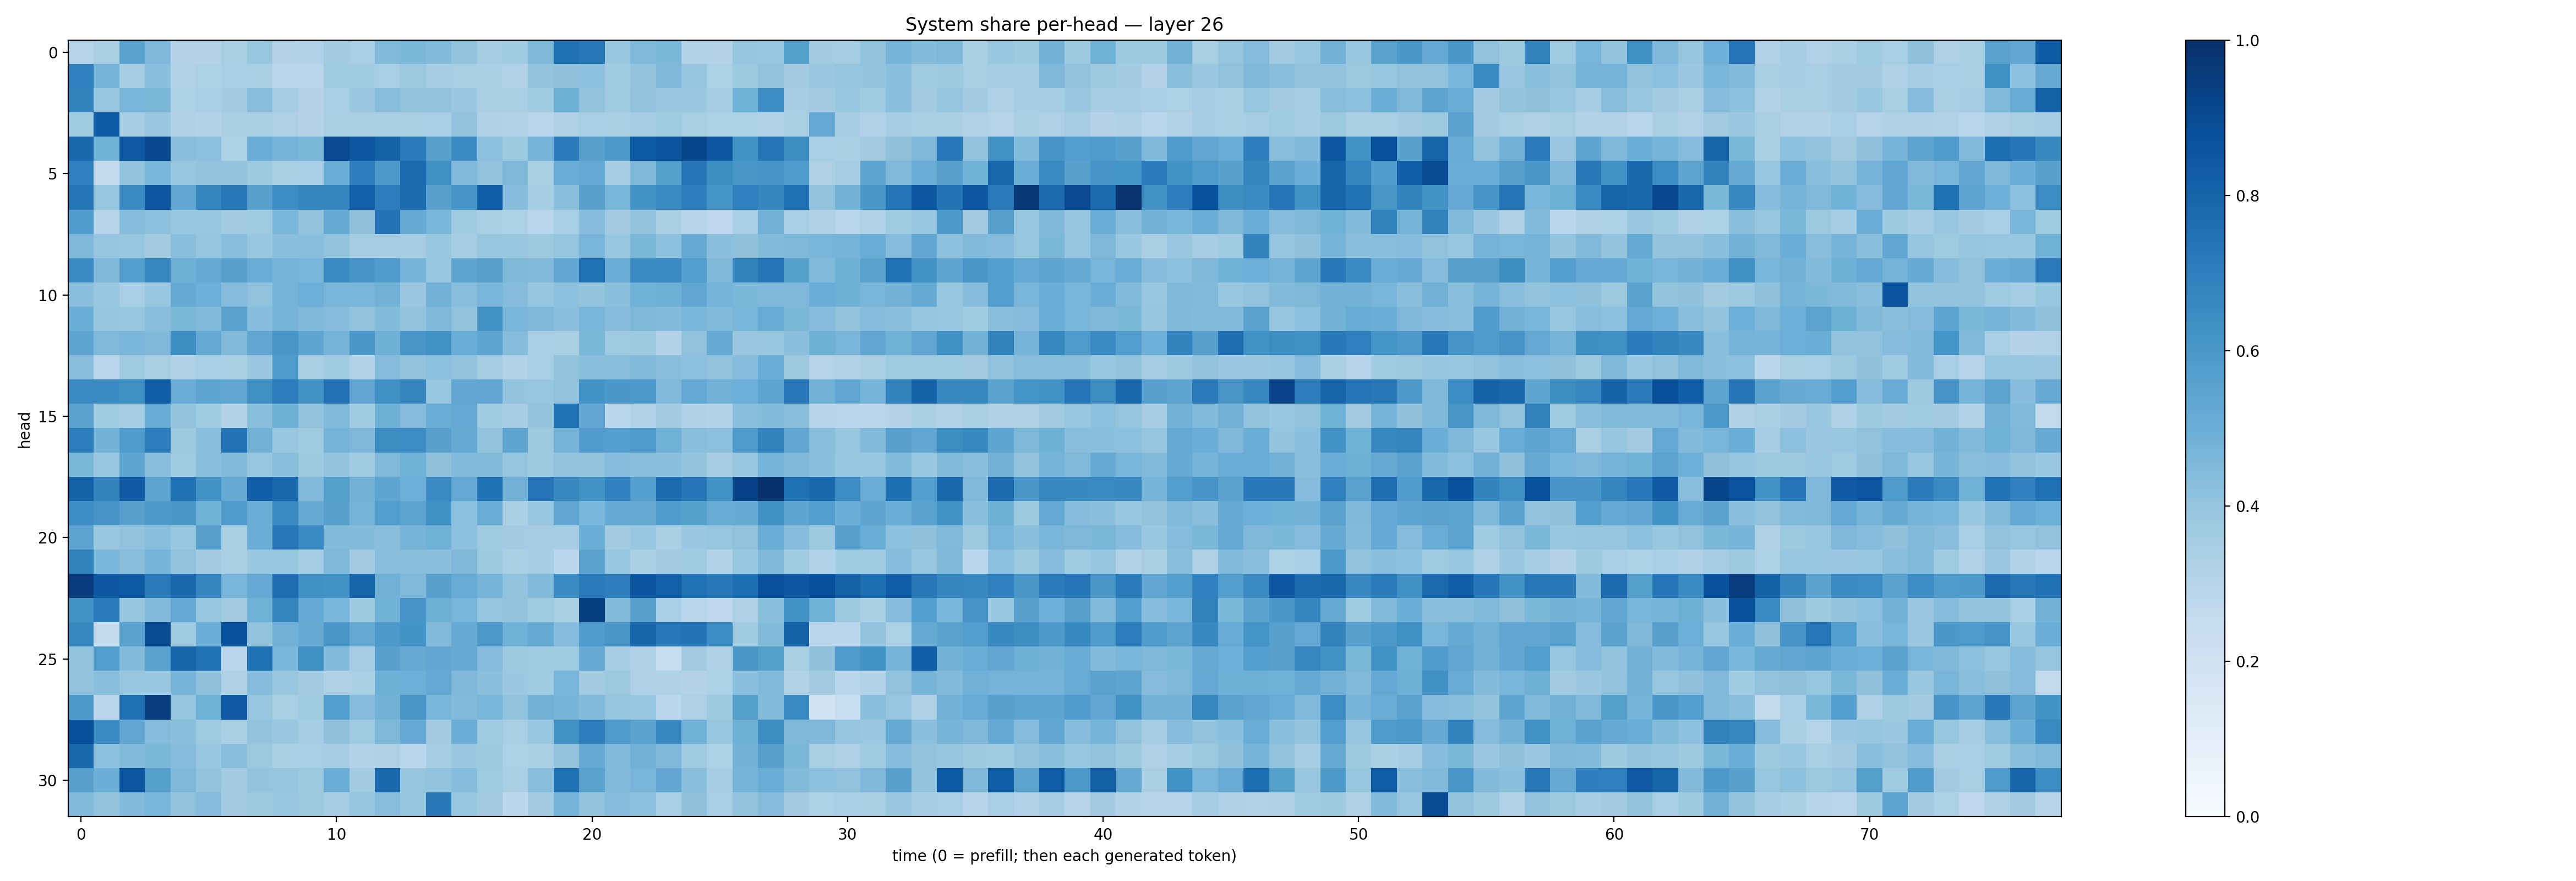

Values plotted in this chart, from the file beside it:
0.29711282, 0.33812195, 0.5480471, 0.4524557, 0.30820268, 0.30838436, 0.3426045, 0.3919913, 0.3084937, 0.31651005, 0.35748923, 0.34636134, 0.44661093, 0.45779094, 0.44315514, 0.40331677, 0.3523093, 0.3663166, 0.45494622, 0.7516003, 0.72189915, 0.38940322, 0.44733423, 0.46070325
0.6928, 0.4735, 0.354, 0.4208, 0.3157, 0.3292, 0.3477, 0.3388, 0.2847, 0.2925, 0.3683, 0.3656, 0.3443, 0.3755, 0.354, 0.3419, 0.3352, 0.3154, 0.3999, 0.4112, 0.4158, 0.3661, 0.3995, 0.4512
0.6788, 0.3909, 0.4648, 0.4572, 0.33, 0.3469, 0.359, 0.4297, 0.35, 0.3081, 0.3444, 0.3826, 0.4264, 0.4012, 0.4049, 0.3807, 0.3376, 0.3367, 0.364, 0.4891, 0.4011, 0.3678, 0.4052, 0.381
0.3645, 0.8324, 0.3521, 0.3794, 0.3241, 0.3113, 0.3324, 0.3365, 0.3258, 0.3057, 0.3377, 0.3387, 0.338, 0.3374, 0.3471, 0.4028, 0.3218, 0.3105, 0.2923, 0.3237, 0.3452, 0.3347, 0.3503, 0.3634
0.7838, 0.4847, 0.8403, 0.9037, 0.4262, 0.4147, 0.3287, 0.5003, 0.474, 0.4596, 0.8999, 0.8487, 0.8055, 0.7082, 0.5607, 0.6506, 0.4166, 0.3749, 0.4763, 0.7084, 0.5613, 0.5919, 0.8357, 0.8586
0.6938, 0.2601, 0.399, 0.4626, 0.3928, 0.4061, 0.4003, 0.3718, 0.3436, 0.3469, 0.4977, 0.6974, 0.5939, 0.777, 0.6327, 0.4472, 0.4048, 0.4535, 0.3388, 0.5056, 0.523, 0.3548, 0.4568, 0.5626
0.7354, 0.3921, 0.6501, 0.852, 0.5302, 0.6699, 0.7197, 0.5575, 0.6465, 0.6697, 0.6753, 0.819, 0.6977, 0.7754, 0.5556, 0.6085, 0.823, 0.4305, 0.3554, 0.4206, 0.5596, 0.4629, 0.6179, 0.6558
0.576, 0.3002, 0.4304, 0.4169, 0.3889, 0.3936, 0.3565, 0.3683, 0.4623, 0.4045, 0.5145, 0.4127, 0.7417, 0.5122, 0.4654, 0.3678, 0.3403, 0.3319, 0.2895, 0.3445, 0.4303, 0.3614, 0.4037, 0.3401
0.4525, 0.3952, 0.3932, 0.3558, 0.425, 0.3982, 0.4291, 0.3846, 0.4207, 0.428, 0.4057, 0.3528, 0.3534, 0.3507, 0.3829, 0.3531, 0.3855, 0.3874, 0.3787, 0.3963, 0.4668, 0.392, 0.4598, 0.4152
0.6559, 0.4516, 0.5726, 0.6665, 0.4914, 0.5191, 0.555, 0.5063, 0.4736, 0.4677, 0.6502, 0.6074, 0.5806, 0.4746, 0.3856, 0.5378, 0.5614, 0.456, 0.4423, 0.5289, 0.7496, 0.5046, 0.6496, 0.655
0.4248, 0.3829, 0.3454, 0.3873, 0.5164, 0.4954, 0.4346, 0.4069, 0.4733, 0.4954, 0.4621, 0.4632, 0.4777, 0.3817, 0.4812, 0.4268, 0.4614, 0.437, 0.3955, 0.4153, 0.4021, 0.4194, 0.486, 0.4889
0.4972, 0.3962, 0.3845, 0.426, 0.4602, 0.4438, 0.5544, 0.4315, 0.4691, 0.4524, 0.4322, 0.4071, 0.4393, 0.4017, 0.4493, 0.4085, 0.6192, 0.4611, 0.4521, 0.4236, 0.4635, 0.4314, 0.4543, 0.4429
0.5409, 0.4477, 0.4618, 0.4528, 0.6412, 0.512, 0.442, 0.5303, 0.6049, 0.5377, 0.4733, 0.5992, 0.4884, 0.6036, 0.628, 0.5007, 0.5378, 0.4361, 0.3474, 0.343, 0.4598, 0.371, 0.3733, 0.3101
0.4294, 0.2889, 0.3678, 0.3401, 0.3227, 0.3445, 0.3341, 0.3794, 0.5826, 0.3401, 0.3682, 0.3192, 0.4357, 0.4005, 0.4144, 0.4056, 0.3551, 0.3088, 0.344, 0.3998, 0.4202, 0.4266, 0.4434, 0.4276
0.6498, 0.651, 0.6367, 0.8204, 0.504, 0.5422, 0.5349, 0.6302, 0.7044, 0.6193, 0.7421, 0.5322, 0.6303, 0.6686, 0.3941, 0.5294, 0.5294, 0.3991, 0.3902, 0.409, 0.6177, 0.5982, 0.5908, 0.4479
0.5511, 0.3661, 0.3527, 0.5105, 0.4006, 0.3658, 0.31, 0.4222, 0.4901, 0.4098, 0.4477, 0.3651, 0.4897, 0.4348, 0.507, 0.5236, 0.3681, 0.3479, 0.3991, 0.7466, 0.5349, 0.2799, 0.3173, 0.3577
0.6973, 0.4796, 0.5829, 0.7042, 0.3749, 0.4225, 0.7411, 0.4791, 0.3835, 0.3706, 0.4727, 0.4526, 0.6427, 0.645, 0.5596, 0.5142, 0.3995, 0.5371, 0.3752, 0.4743, 0.5771, 0.5688, 0.5792, 0.4853
0.4582, 0.3884, 0.5385, 0.4264, 0.3699, 0.4231, 0.4438, 0.3934, 0.4254, 0.3743, 0.4049, 0.3661, 0.4462, 0.4882, 0.4136, 0.4419, 0.4445, 0.3965, 0.373, 0.4091, 0.4051, 0.4336, 0.4212, 0.4201
0.811, 0.6777, 0.8363, 0.5409, 0.7524, 0.6186, 0.5163, 0.8231, 0.7864, 0.449, 0.5631, 0.4768, 0.5361, 0.4924, 0.6505, 0.5265, 0.7508, 0.4814, 0.7376, 0.6677, 0.6268, 0.6913, 0.567, 0.7757
0.6466, 0.6125, 0.559, 0.5933, 0.6013, 0.4875, 0.5881, 0.4962, 0.6534, 0.5151, 0.5601, 0.4756, 0.5723, 0.5442, 0.6342, 0.4166, 0.505, 0.3331, 0.3906, 0.5314, 0.4621, 0.5134, 0.5159, 0.576
0.5457, 0.3874, 0.4041, 0.4272, 0.3929, 0.5599, 0.3376, 0.5025, 0.7191, 0.6503, 0.4391, 0.4405, 0.4228, 0.4708, 0.4851, 0.4157, 0.3683, 0.3585, 0.3497, 0.3484, 0.5034, 0.3616, 0.3889, 0.3394
0.6808, 0.4638, 0.4263, 0.4765, 0.4089, 0.3623, 0.3385, 0.3829, 0.392, 0.3523, 0.45, 0.3628, 0.427, 0.4266, 0.4199, 0.4498, 0.3739, 0.3342, 0.3536, 0.2812, 0.5505, 0.3871, 0.3366, 0.3629
0.9564, 0.8442, 0.8326, 0.7133, 0.7818, 0.6756, 0.4686, 0.5216, 0.7645, 0.6316, 0.6221, 0.7936, 0.4824, 0.4461, 0.5583, 0.509, 0.4708, 0.4031, 0.4446, 0.6519, 0.7126, 0.6978, 0.8586, 0.817
0.6264, 0.7085, 0.3984, 0.443, 0.5197, 0.3923, 0.3598, 0.4857, 0.6689, 0.5261, 0.4664, 0.3724, 0.4875, 0.6121, 0.4914, 0.4675, 0.3984, 0.4025, 0.3651, 0.3427, 0.9398, 0.4422, 0.5599, 0.3453
0.6638, 0.256, 0.5515, 0.8947, 0.3692, 0.5026, 0.8689, 0.3997, 0.4842, 0.5188, 0.5977, 0.5158, 0.5918, 0.6204, 0.4446, 0.5117, 0.5963, 0.4877, 0.5163, 0.4318, 0.5838, 0.6042, 0.7975, 0.7249
0.4042, 0.5672, 0.4401, 0.5521, 0.8007, 0.7479, 0.2892, 0.7527, 0.4614, 0.6349, 0.4401, 0.3481, 0.5584, 0.5133, 0.5293, 0.5126, 0.4337, 0.3715, 0.3669, 0.3686, 0.518, 0.3509, 0.3254, 0.2422
0.4033, 0.4227, 0.3914, 0.3829, 0.4694, 0.4125, 0.3242, 0.43, 0.3837, 0.3594, 0.3227, 0.3354, 0.4892, 0.4928, 0.5264, 0.4497, 0.4226, 0.3812, 0.3637, 0.4618, 0.3561, 0.3782, 0.327, 0.3204
0.5912, 0.2841, 0.7553, 0.9485, 0.3957, 0.4871, 0.8372, 0.3859, 0.3423, 0.3665, 0.5672, 0.4369, 0.4784, 0.6052, 0.4675, 0.4452, 0.468, 0.4027, 0.4819, 0.471, 0.4437, 0.3979, 0.384, 0.2798
0.8809, 0.654, 0.5345, 0.4348, 0.4213, 0.3695, 0.3351, 0.3985, 0.3827, 0.3519, 0.4118, 0.3708, 0.4561, 0.5209, 0.3632, 0.5015, 0.3683, 0.3426, 0.3853, 0.6256, 0.6956, 0.5873, 0.5486, 0.6653
0.7799, 0.4158, 0.4426, 0.4596, 0.4363, 0.3828, 0.426, 0.3779, 0.3352, 0.3473, 0.3551, 0.3092, 0.3253, 0.2879, 0.3532, 0.3818, 0.3776, 0.3298, 0.3391, 0.4078, 0.5194, 0.4482, 0.4811, 0.4504
0.5568, 0.499, 0.8544, 0.5649, 0.4565, 0.4017, 0.3589, 0.3988, 0.396, 0.3785, 0.5026, 0.3605, 0.779, 0.395, 0.4059, 0.4323, 0.37, 0.3376, 0.4292, 0.7506, 0.5484, 0.4454, 0.4681, 0.5281
0.442, 0.4052, 0.4429, 0.4629, 0.4098, 0.4343, 0.3555, 0.3752, 0.3878, 0.377, 0.3512, 0.3956, 0.4293, 0.398, 0.7157, 0.3931, 0.3603, 0.2774, 0.3571, 0.4729, 0.402, 0.4332, 0.4163, 0.3454
